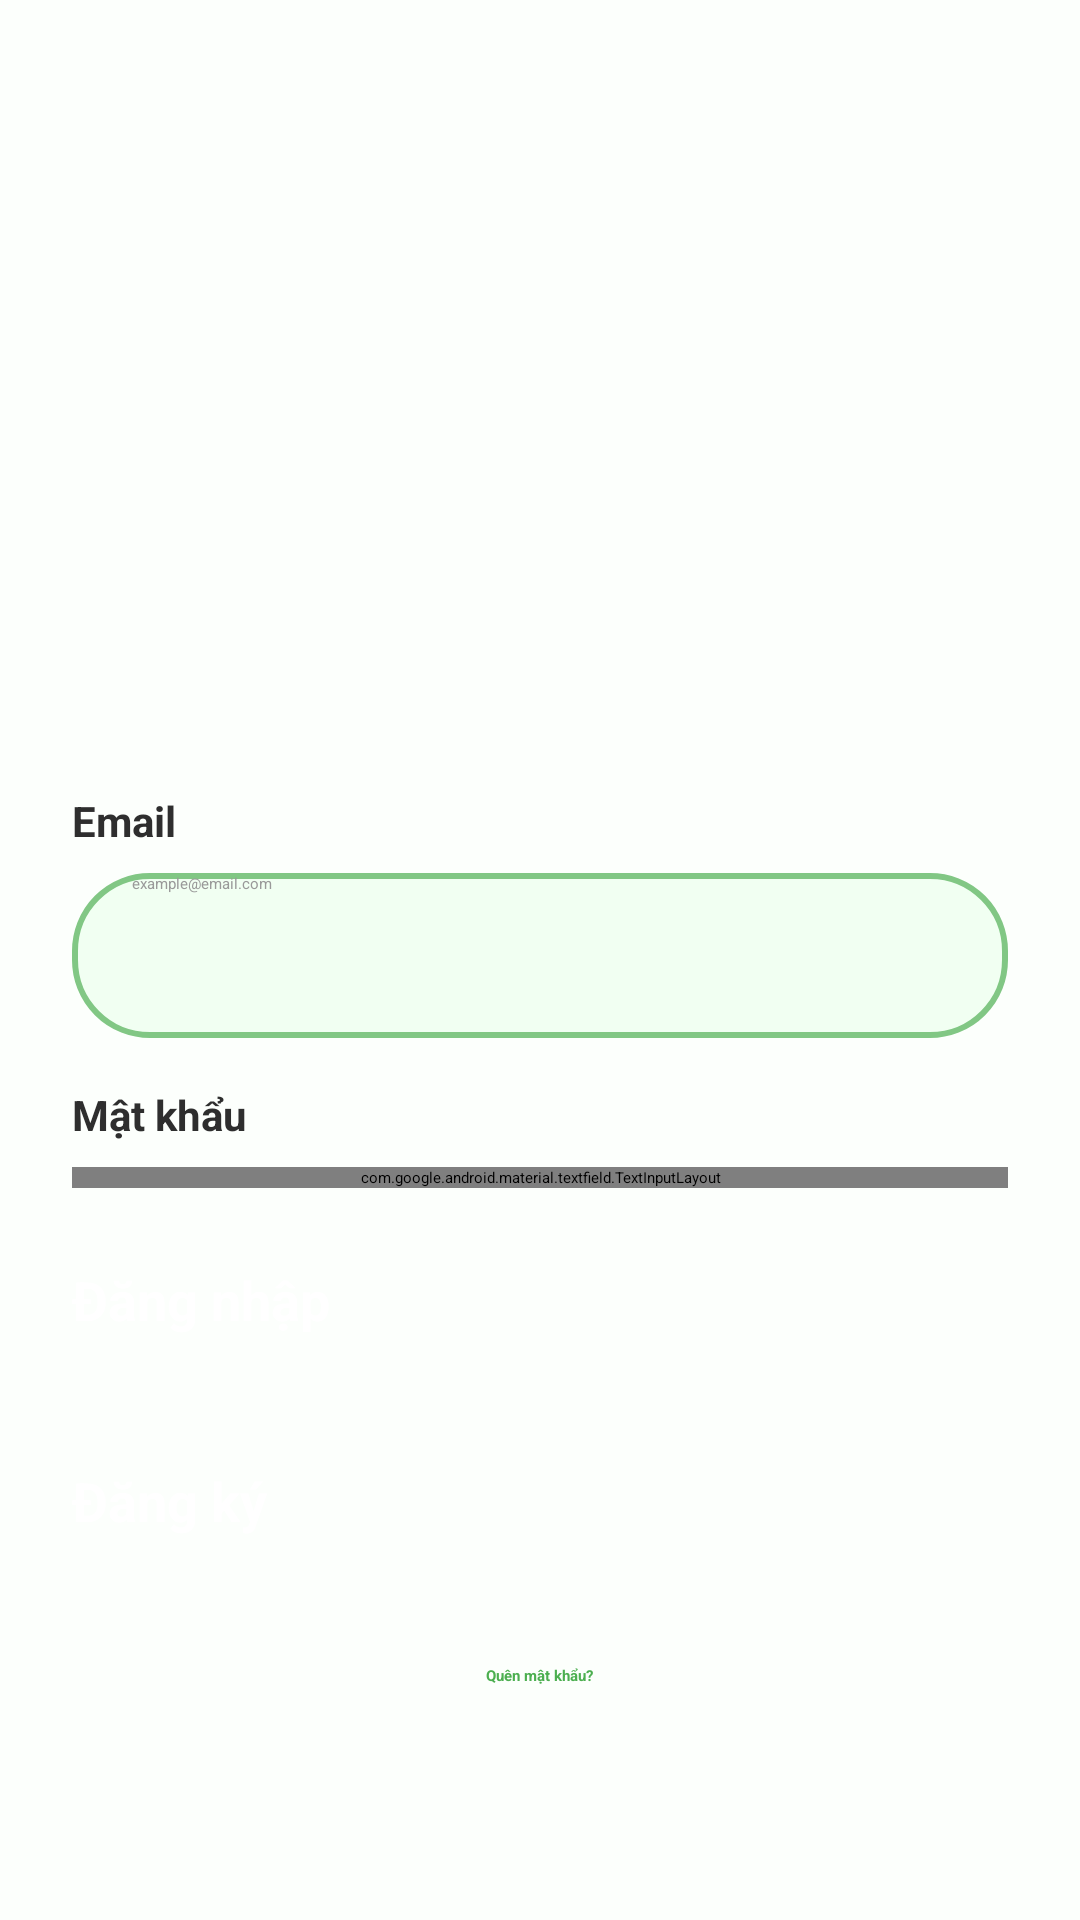

The Android layout XML behind this screen, and the referenced resources:
<!-- AndroidManifest.xml: application theme Theme.SpendWise -->
<!-- res/layout/activity_main.xml -->
<?xml version="1.0" encoding="utf-8"?>
<ScrollView xmlns:android="http://schemas.android.com/apk/res/android"
    xmlns:app="http://schemas.android.com/apk/res-auto"
    android:layout_width="match_parent"
    android:layout_height="match_parent"
    android:background="#FCFFFC">

    <LinearLayout
        android:layout_width="match_parent"
        android:layout_height="wrap_content"
        android:gravity="center_horizontal"
        android:orientation="vertical"
        android:padding="24dp">
        <ImageView
            android:id="@+id/imgLogo"
            android:layout_width="180dp"
            android:layout_height="180dp"
            android:layout_marginTop="40dp"
            android:scaleType="fitCenter"
            android:src="@mipmap/logo" />
        <TextView
            android:layout_width="match_parent"
            android:layout_height="wrap_content"
            android:layout_marginTop="20dp"
            android:text="Email"
            android:textColor="#2E2E2E"
            android:textSize="14sp"
            android:textStyle="bold" />
        <EditText
            android:id="@+id/edtEmail"
            android:layout_width="match_parent"
            android:layout_height="55dp"
            android:layout_marginTop="8dp"
            android:background="@drawable/edittext_bg"
            android:hint="example@email.com"
            android:inputType="textEmailAddress"
            android:paddingStart="20dp"
            android:paddingEnd="20dp"
            android:textColor="#333333"
            android:textColorHint="#999999" />
        <TextView
            android:layout_width="match_parent"
            android:layout_height="wrap_content"
            android:layout_marginTop="16dp"
            android:text="Mật khẩu"
            android:textColor="#2E2E2E"
            android:textSize="14sp"
            android:textStyle="bold" />

        <com.google.android.material.textfield.TextInputLayout
            android:layout_width="match_parent"
            android:layout_height="wrap_content"
            android:layout_marginTop="8dp"
            app:hintEnabled="false"
            app:endIconMode="password_toggle"
            app:endIconTint="#4CAF50">

            <com.google.android.material.textfield.TextInputEditText
                android:id="@+id/edtPassword"
                android:layout_width="match_parent"
                android:layout_height="55dp"
                android:background="@drawable/edittext_bg"
                android:hint="Nhập mật khẩu"
                android:inputType="textPassword"
                android:paddingStart="20dp"
                android:paddingEnd="20dp"
                android:textColor="#333333"
                android:textColorHint="#999999" />

        </com.google.android.material.textfield.TextInputLayout>

        <Button
            android:id="@+id/btnLogin"
            android:layout_width="match_parent"
            android:layout_height="55dp"
            android:layout_marginTop="25dp"
            android:backgroundTint="#4CAF50"
            android:text="Đăng nhập"
            android:textAllCaps="false"
            android:textColor="#FFFFFF"
            android:textSize="18sp"
            android:textStyle="bold" />
        <Button
            android:id="@+id/btnRegister"
            android:layout_width="match_parent"
            android:layout_height="55dp"
            android:layout_marginTop="12dp"
            android:backgroundTint="#4CAF50"
            android:text="Đăng ký"
            android:textAllCaps="false"
            android:textColor="#FFFFFF"
            android:textSize="18sp"
            android:textStyle="bold" />
        <TextView
            android:id="@+id/txtForgotPassword"
            android:layout_width="wrap_content"
            android:layout_height="wrap_content"
            android:layout_marginTop="12dp"
            android:text="Quên mật khẩu?"
            android:textColor="#4CAF50"
            android:textStyle="bold"/>
    </LinearLayout>
</ScrollView>
<!-- resources referenced by this layout -->
<resources>
  <!-- drawable edittext_bg (drawable) -->
  <?xml version="1.0" encoding="utf-8"?>
  <shape xmlns:android="http://schemas.android.com/apk/res/android">
  
      <solid android:color="#F1FFF2"/>
  
      <corners android:radius="25dp"/>
  
      <stroke
          android:width="2dp"
          android:color="#81C784"/>
  
  </shape>
  <style name="Theme.SpendWise" parent="Base.Theme.SpendWise">
          
          <item name="android:navigationBarColor">@android:color/transparent</item>
          <item name="android:statusBarColor">@android:color/transparent</item>
          <item name="android:windowLightStatusBar">?attr/isLightTheme</item>
      </style>
</resources>
